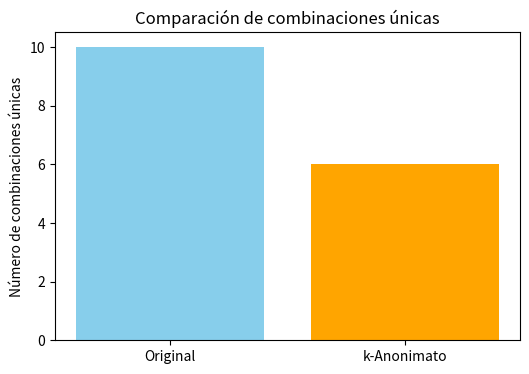
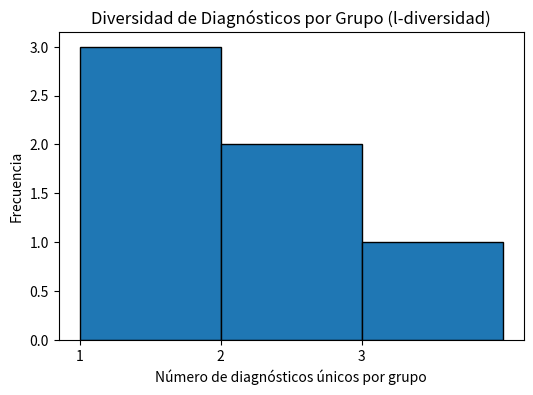
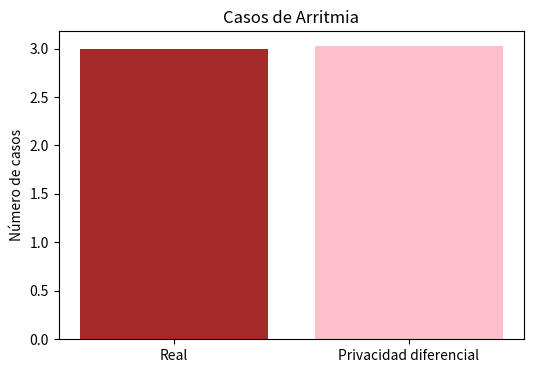

Reproduce these figures in Python, in order.
# -*- coding: utf-8 -*-
"""Untitled6.ipynb

Automatically generated by Colab.

Original file is located at
    https://colab.research.google.com/<link-removed>
"""

import pandas as pd

#1. Creamos un DataFrame simulado
##El dataFrame contiene diagnósticos de enfermedades cardíacas en hombres y mujeres entre 23 a 54 años de edad.
data = {
    "ID": [1, 2, 3, 4, 5, 6, 7, 8, 9, 10],
    "Edad": [34, 45, 23, 54, 31, 29, 40, 33, 27, 38],
    "Género": ["F", "M", "F", "M", "F", "M", "M", "F", "F", "M"],
    "Código_Postal": ["190101", "190102", "190103", "190101", "190102", "190103", "190101", "190102", "190103", "190101"],
    "Diagnóstico": [
        "Arritmia",
        "Cardiopatía isquémica",
        "Insuficiencia cardíaca",
        "Arritmia",
        "Miocardiopatía",
        "Cardiopatía isquémica",
        "Cardiopatía congénita",
        "Insuficiencia cardíaca",
        "Miocardiopatía",
        "Arritmia"
    ]
}

df = pd.DataFrame(data)
df
# 2. Preprocesamiento:
## Limpieza de valores nulos
### Verificamos si hay valores nulos
print("NA por columna:")
print(df.isnull().sum())

### Convertimos Edad, Género y Código_Postal a tipo string para tratarlos como cuasi-identificadores
df["Edad"] = df["Edad"].astype(str)
df["Género"] = df["Género"].astype(str)
df["Código_Postal"] = df["Código_Postal"].astype(str)

## Marcamos los cuasi-identificadores
quasi_identificadores = ["Edad", "Género", "Código_Postal"]

### Mostramos el dataset ya limpio y preparado
print("\nDataset preparado:")
print(df)

# 3. Anonimización
import numpy as np
## 3.1 k-Anonimato con agrupación generalizada
### Copiamos el dataset original para no modificarlo directamente
df_k = df.copy()

### Generalizamos la edad en rangos de 10 años
def generalizar_edad(edad_str):
    edad = int(edad_str)
    rango_inferior = (edad // 10) * 10
    rango_superior = rango_inferior + 9
    return f"{rango_inferior}-{rango_superior}"

df_k['Edad'] = df_k['Edad'].apply(generalizar_edad)

### Generalizamos Código Postal manteniendo solo los primeros 4 dígitos
df_k['Código_Postal'] = df_k['Código_Postal'].str[:4] + "XX"

### Verificamos que cada grupo de cuasi-identificadores aparezca al menos 2 veces
quasi_identificadores = ['Edad', 'Género', 'Código_Postal']

### Contamos las combinaciones únicas
grupos = df_k.groupby(quasi_identificadores).size().reset_index(name='counts')
print("Frecuencia de los grupos:")
print(grupos)

### Filtramos grupos con frecuencia menor a k=2
grupos_bajos = grupos[grupos['counts'] < 2]
print("\nGrupos con frecuencia menor a 2 (no anónimos):")
print(grupos_bajos)

### Mostramos el dataset anonimizado
print("\nDataset k-anonimizado:")
print(df_k)

## 3.2 l-Diversidad asegurando diversidad de diagnósticos.

l = 2

### Agrupamos por cuasi-identificadores
grupos_ldiversidad = df_k.groupby(quasi_identificadores)['Diagnóstico'].nunique().reset_index(name='diagnosticos_unicos')

print("\nDiversidad de diagnósticos por grupo:")
print(grupos_ldiversidad)

### Filtramos grupos que no cumplen con l-diversidad
grupos_no_ldiversos = grupos_ldiversidad[grupos_ldiversidad['diagnosticos_unicos'] < l]
print("\nGrupos que no cumplen con l-diversidad (menos de 2 diagnósticos distintos):")
print(grupos_no_ldiversos)

## 3.3 Privacidad diferencial agregando ruido Laplaciano a las consultas

# Contamos casos de Arritmia
count_arritmia = (df['Diagnóstico'] == 'Arritmia').sum()

# Parámetro de privacidad (epsilon)
epsilon = 1.0

# Función para generar ruido laplaciano
def ruido_laplaciano(scale):
    return np.random.laplace(0, scale)

# Sensibilidad (en conteos es 1)
sensibilidad = 1

# Agregamos ruido al conteo
ruido = ruido_laplaciano(sensibilidad / epsilon)
count_arritmia_dp = count_arritmia + ruido

print(f"Conteo real de Arritmia: {count_arritmia}")
print(f"Conteo con privacidad diferencial (ruido Laplaciano): {count_arritmia_dp:.2f}")

# 4.Visualización:
## 4.1 Comparacion del DataFrame Original con el K-Anonimato
import matplotlib.pyplot as plt

### Conteo de combinaciones únicas de cuasi-identificadores
original_uniques = df.groupby(['Edad', 'Género', 'Código_Postal']).size().shape[0]
anonimizado_uniques = df_k.groupby(['Edad', 'Género', 'Código_Postal']).size().shape[0]

### Gráfico de barras comparando combinaciones únicas
plt.figure(figsize=(6, 4))
plt.bar(['Original', 'k-Anonimato'], [original_uniques, anonimizado_uniques], color=['skyblue', 'orange'])
plt.title('Comparación de combinaciones únicas')
plt.ylabel('Número de combinaciones únicas')
plt.show()

## 4.2 Diversidad de diagnósticos por grupo (l-diversidad)
### Histograma de número de diagnósticos únicos por grupo
plt.figure(figsize=(6, 4))
plt.hist(grupos_ldiversidad['diagnosticos_unicos'], bins=range(1, grupos_ldiversidad['diagnosticos_unicos'].max()+2), edgecolor='black')
plt.title('Diversidad de Diagnósticos por Grupo (l-diversidad)')
plt.xlabel('Número de diagnósticos únicos por grupo')
plt.ylabel('Frecuencia')
plt.xticks(range(1, grupos_ldiversidad['diagnosticos_unicos'].max()+1))
plt.show()
## 4.3 Conteo real vs privacidad diferencial
plt.figure(figsize=(6, 4))
plt.bar(['Real', 'Privacidad diferencial'], [count_arritmia, count_arritmia_dp], color=['brown', 'pink'])
plt.title('Casos de Arritmia')
plt.ylabel('Número de casos')
plt.show()